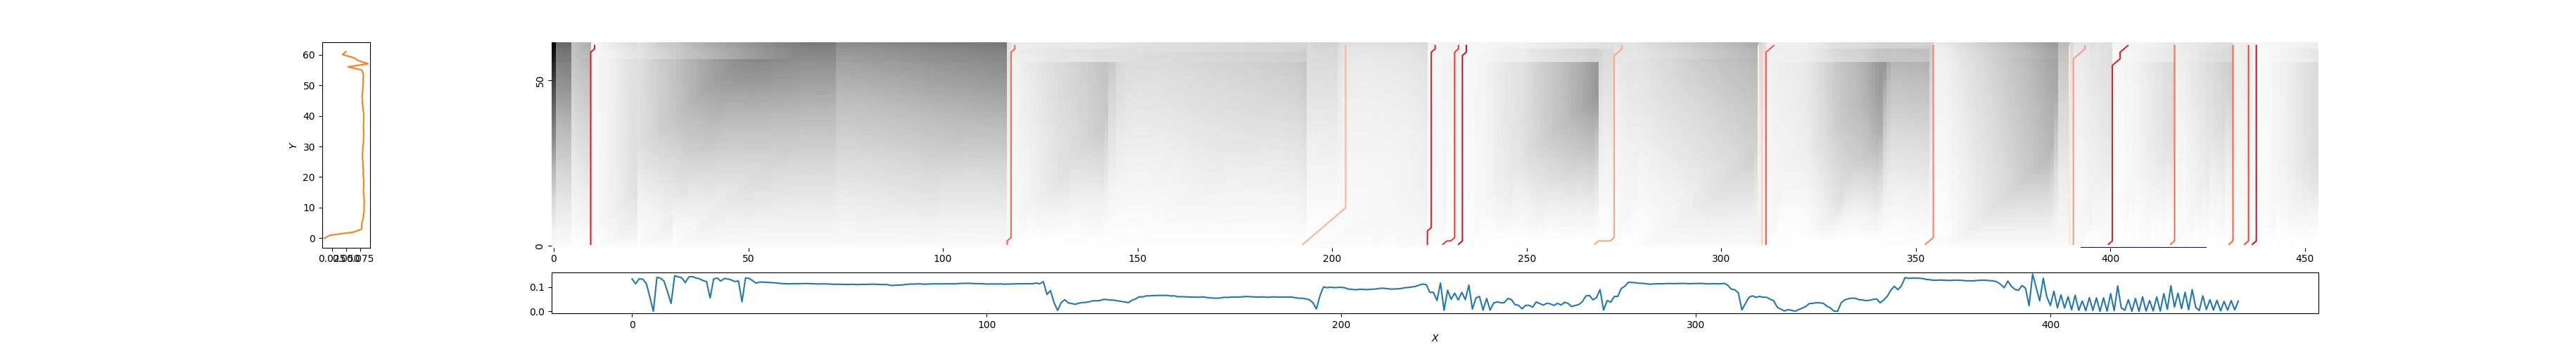

The data file committed next to this chart (first rows):
10, 11, 0.28513544413827524
117, 119, 0.4894
193, 204, 0.727
225, 227, 0.3006
229, 233, 0.3809
233, 235, 0.2476
267, 275, 0.679
310, 310, 0.9559
311, 311, 0.8155
312, 314, 0.4626
352, 355, 0.575
390, 390, 0.8986
391, 394, 0.6556
400, 405, 0.2992
416, 417, 0.5124
431, 432, 0.4876
435, 436, 0.4053
437, 438, 0.2362
